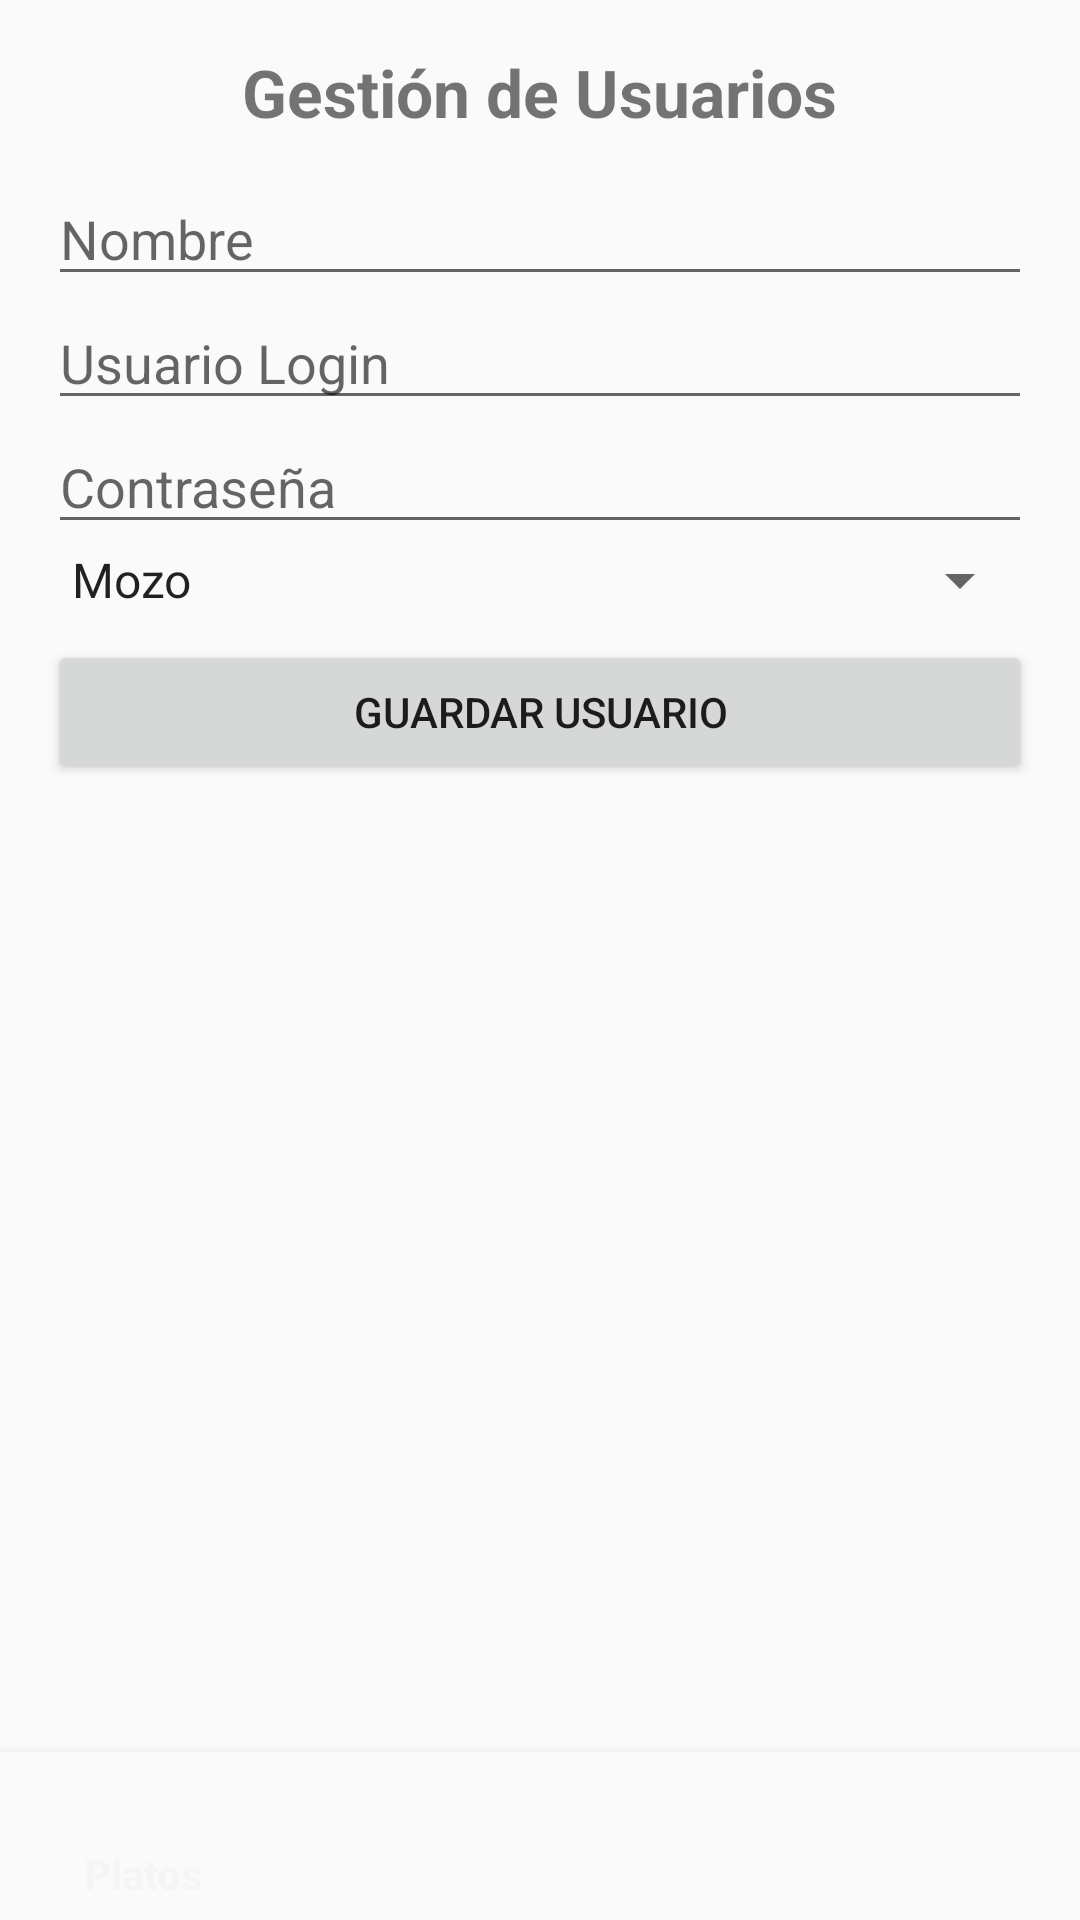

Android layout source for this screen:
<!-- AndroidManifest.xml: application theme Theme.LoloytaR -->
<!-- res/layout/activity_usuario.xml -->
<?xml version="1.0" encoding="utf-8"?>
<RelativeLayout xmlns:android="http://schemas.android.com/apk/res/android"
    xmlns:app="http://schemas.android.com/apk/res-auto"
    android:id="@+id/usuario_act"
    android:layout_width="match_parent"
    android:layout_height="match_parent">

    
    <ScrollView
        android:id="@+id/scrollView"
        android:layout_width="match_parent"
        android:layout_height="match_parent"
        android:layout_above="@id/bottomNavigationView"
        android:padding="16dp">

        <LinearLayout
            android:layout_width="match_parent"
            android:layout_height="wrap_content"
            android:orientation="vertical">

            <TextView
                android:layout_width="wrap_content"
                android:layout_height="wrap_content"
                android:layout_gravity="center_horizontal"
                android:layout_marginBottom="12dp"
                android:text="Gestión de Usuarios"
                android:textSize="22sp"
                android:textStyle="bold" />

            <EditText
                android:id="@+id/edtNombreUsuario"
                android:layout_width="match_parent"
                android:layout_height="wrap_content"
                android:hint="Nombre" />

            <EditText
                android:id="@+id/edtLogin"
                android:layout_width="match_parent"
                android:layout_height="wrap_content"
                android:hint="Usuario Login" />

            <EditText
                android:id="@+id/edtPassword"
                android:layout_width="match_parent"
                android:layout_height="wrap_content"
                android:hint="Contraseña"
                android:inputType="textPassword" />

            <Spinner
                android:id="@+id/spnRol"
                android:layout_width="match_parent"
                android:layout_height="wrap_content"
                android:entries="@array/roles_usuario" />

            <Button
                android:id="@+id/btnGuardarUsuario"
                android:layout_width="match_parent"
                android:layout_height="wrap_content"
                android:layout_marginVertical="8dp"
                android:text="Guardar Usuario" />

            <ProgressBar
                android:id="@+id/progressBar"
                android:layout_width="wrap_content"
                android:layout_height="wrap_content"
                android:layout_gravity="center"
                android:visibility="gone" />

            <androidx.recyclerview.widget.RecyclerView
                android:id="@+id/recyclerUsuarios"
                android:layout_width="match_parent"
                android:layout_height="wrap_content"
                android:layout_marginTop="8dp" />

        </LinearLayout>
    </ScrollView>

    
    <com.google.android.material.bottomnavigation.BottomNavigationView
        android:id="@+id/bottomNavigationView"
        android:layout_width="match_parent"
        android:layout_height="wrap_content"
        android:layout_alignParentBottom="true"
        android:background="?android:attr/windowBackground"
        android:elevation="8dp"
        app:menu="@menu/bottom_nav_menu" />

</RelativeLayout>
<!-- resources referenced by this layout -->
<resources>
  <string-array name="roles_usuario">
          <item>Mozo</item>
          <item>Cocina</item>
          <item>Admin</item>
      </string-array>
  <style name="Theme.LoloytaR" parent="Theme.AppCompat.Light.NoActionBar" />
</resources>
